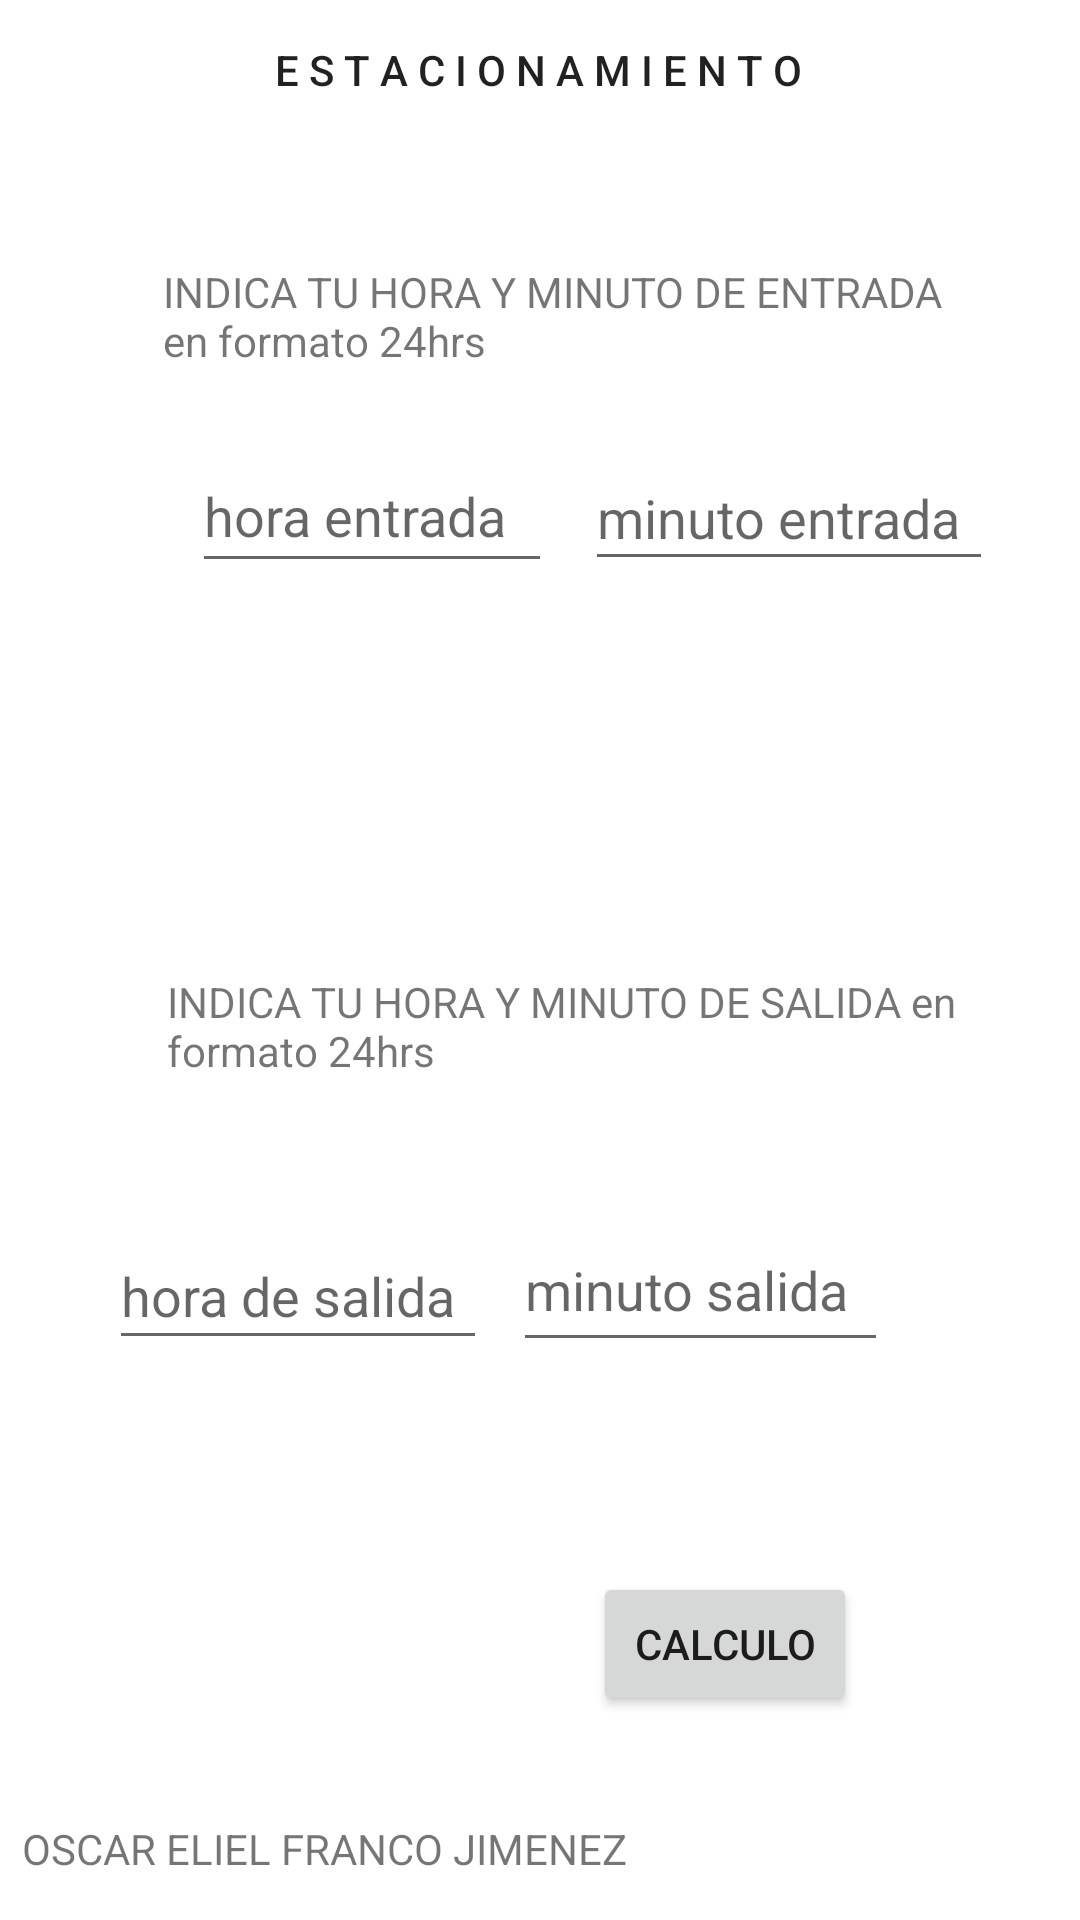

Reconstruct the res/layout file that produces this screen, plus the resources it refers to.
<!-- AndroidManifest.xml: application theme Theme.EstacionamientoOscar -->
<!-- res/layout/activity_main.xml -->
<?xml version="1.0" encoding="utf-8"?>

<androidx.constraintlayout.widget.ConstraintLayout xmlns:android="http://schemas.android.com/apk/res/android"
    xmlns:app="http://schemas.android.com/apk/res-auto"
    xmlns:tools="http://schemas.android.com/tools"
    android:layout_width="match_parent"
    android:layout_height="match_parent"
    tools:context=".MainActivity">

    <TextView
        android:id="@+id/textView5"
        android:layout_width="wrap_content"
        android:layout_height="wrap_content"
        android:text="OSCAR ELIEL FRANCO JIMENEZ"
        app:layout_constraintBottom_toBottomOf="parent"
        app:layout_constraintHorizontal_bias="0.047"
        app:layout_constraintLeft_toLeftOf="parent"
        app:layout_constraintRight_toRightOf="parent"
        app:layout_constraintTop_toTopOf="parent"
        app:layout_constraintVertical_bias="0.977" />

    <TextView
        android:id="@+id/textView"
        android:layout_width="wrap_content"
        android:layout_height="wrap_content"
        android:text="E S T A C I O N A M I E N T O"
        android:textAppearance="@style/TextAppearance.AppCompat.Body2"
        app:layout_constraintBottom_toBottomOf="parent"
        app:layout_constraintEnd_toEndOf="parent"
        app:layout_constraintHorizontal_bias="0.498"
        app:layout_constraintStart_toStartOf="parent"
        app:layout_constraintTop_toTopOf="parent"
        app:layout_constraintVertical_bias="0.022" />

    <EditText
        android:id="@+id/txthoraen"
        android:layout_width="120dp"
        android:layout_height="48dp"
        android:layout_marginStart="64dp"
        android:ems="10"
        android:hint="hora entrada"
        android:inputType="number"
        app:layout_constraintBottom_toBottomOf="parent"
        app:layout_constraintStart_toStartOf="parent"
        app:layout_constraintTop_toTopOf="parent"
        app:layout_constraintVertical_bias="0.247" />

    <EditText
        android:id="@+id/txtminutoen"
        android:layout_width="136dp"
        android:layout_height="45dp"
        android:ems="10"
        android:hint="minuto entrada"
        android:inputType="number"
        app:layout_constraintBottom_toBottomOf="parent"
        app:layout_constraintEnd_toEndOf="parent"
        app:layout_constraintHorizontal_bias="0.273"
        app:layout_constraintStart_toEndOf="@+id/txthoraen"
        app:layout_constraintTop_toTopOf="parent"
        app:layout_constraintVertical_bias="0.25" />

    <TextView
        android:id="@+id/textView2"
        android:layout_width="267dp"
        android:layout_height="47dp"
        android:text="INDICA TU HORA Y MINUTO DE ENTRADA en formato 24hrs"
        app:layout_constraintBottom_toBottomOf="parent"
        app:layout_constraintEnd_toEndOf="parent"
        app:layout_constraintHorizontal_bias="0.586"
        app:layout_constraintStart_toStartOf="parent"
        app:layout_constraintTop_toBottomOf="@+id/textView"
        app:layout_constraintVertical_bias="0.098" />

    <TextView
        android:id="@+id/textView3"
        android:layout_width="265dp"
        android:layout_height="53dp"
        android:text="INDICA TU HORA Y MINUTO DE SALIDA en formato 24hrs"
        app:layout_constraintBottom_toBottomOf="parent"
        app:layout_constraintEnd_toEndOf="parent"
        app:layout_constraintHorizontal_bias="0.586"
        app:layout_constraintStart_toStartOf="parent"
        app:layout_constraintTop_toBottomOf="@+id/textView"
        app:layout_constraintVertical_bias="0.526" />

    <EditText
        android:id="@+id/txthorasal"
        android:layout_width="126dp"
        android:layout_height="46dp"
        android:ems="10"
        android:hint="hora de salida"
        android:inputType="number"
        app:layout_constraintBottom_toBottomOf="parent"
        app:layout_constraintEnd_toStartOf="@+id/txtminutosal"
        app:layout_constraintHorizontal_bias="0.811"
        app:layout_constraintStart_toStartOf="parent"
        app:layout_constraintTop_toTopOf="parent"
        app:layout_constraintVertical_bias="0.686" />

    <EditText
        android:id="@+id/txtminutosal"
        android:layout_width="125dp"
        android:layout_height="51dp"
        android:layout_marginEnd="64dp"
        android:ems="10"
        android:hint="minuto salida"
        android:inputType="number"
        app:layout_constraintBottom_toBottomOf="parent"
        app:layout_constraintEnd_toEndOf="parent"
        app:layout_constraintTop_toTopOf="parent"
        app:layout_constraintVertical_bias="0.684" />

    <TextView
        android:id="@+id/adv"
        android:layout_width="278dp"
        android:layout_height="88dp"
        android:textColor="#FD0000"
        android:textSize="24sp"
        app:layout_constraintBottom_toBottomOf="parent"
        app:layout_constraintEnd_toEndOf="parent"
        app:layout_constraintHorizontal_bias="0.501"
        app:layout_constraintStart_toStartOf="parent"
        app:layout_constraintTop_toTopOf="parent"
        app:layout_constraintVertical_bias="0.396" />

    <Button
        android:id="@+id/btncalcular"
        android:layout_width="wrap_content"
        android:layout_height="wrap_content"
        android:text="CALCULO"
        app:layout_constraintBottom_toBottomOf="parent"
        app:layout_constraintEnd_toEndOf="parent"
        app:layout_constraintHorizontal_bias="0.727"
        app:layout_constraintStart_toStartOf="parent"
        app:layout_constraintTop_toTopOf="parent"
        app:layout_constraintVertical_bias="0.885" />

</androidx.constraintlayout.widget.ConstraintLayout>
<!-- resources referenced by this layout -->
<resources>
  <style name="Theme.EstacionamientoOscar" parent="Theme.MaterialComponents.DayNight.DarkActionBar">
          
          <item name="colorPrimary">@color/purple_500</item>
          <item name="colorPrimaryVariant">@color/purple_700</item>
          <item name="colorOnPrimary">@color/white</item>
          
          <item name="colorSecondary">@color/teal_200</item>
          <item name="colorSecondaryVariant">@color/teal_700</item>
          <item name="colorOnSecondary">@color/black</item>
          
          <item name="android:statusBarColor" tools:targetApi="l">?attr/colorPrimaryVariant</item>
          
      </style>
  <!-- not gathered from this repository: default colours our renderer supplied (Android Studio template values) -->
  <color name="purple_500">#FF6200EE</color>
  <color name="purple_700">#FF3700B3</color>
  <color name="teal_200">#FF03DAC5</color>
  <color name="teal_700">#FF018786</color>
  <color name="black">#FF000000</color>
  <color name="white">#FFFFFFFF</color>
</resources>
